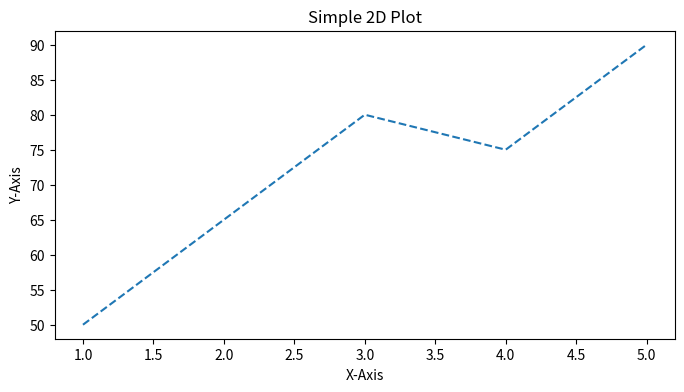

Write Python code to recreate this figure.
import matplotlib.pyplot as plt
#data
x = [1, 2, 3, 4, 5]
y = [50, 65, 80, 75, 90]

plt.figure(figsize=(8,4)) #always in inches

plt.plot(x,y,"--")
plt.xlabel("X-Axis")
plt.ylabel("Y-Axis")
plt.title("Simple 2D Plot")

plt.show()
